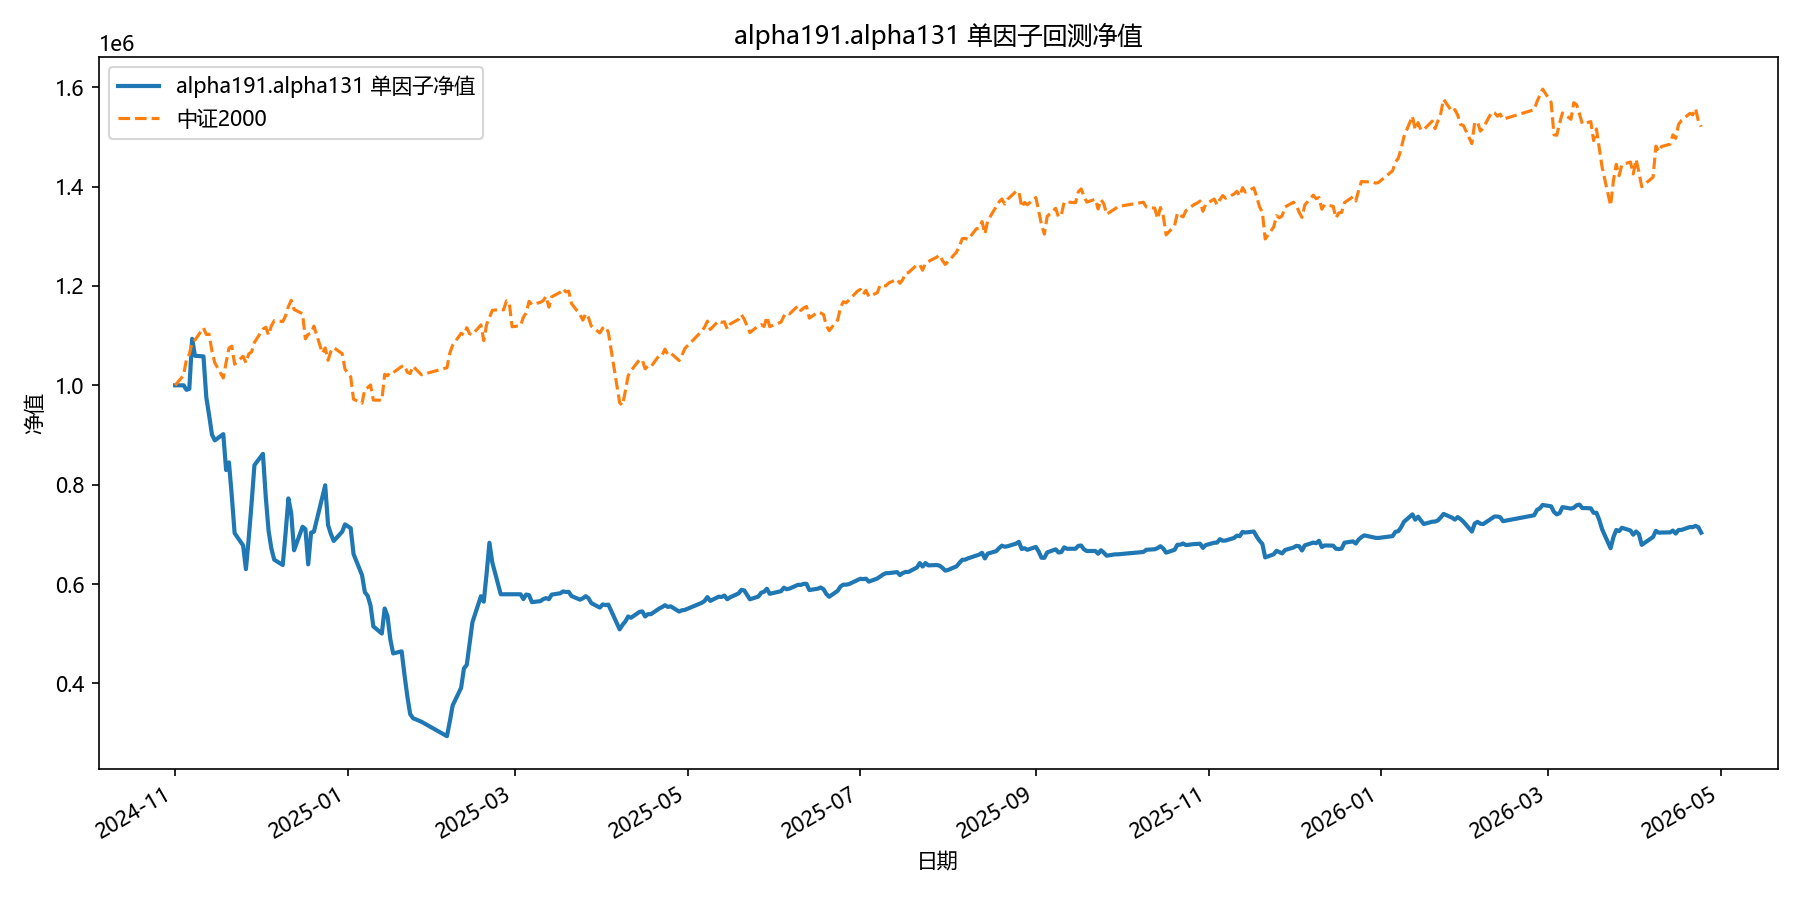

The data file committed next to this chart (first rows):
date, equity
2024-11-01, 1000000
2024-11-04, 1000000
2024-11-05, 990884
2024-11-06, 992866
2024-11-07, 1093539
2024-11-08, 1059453
2024-11-11, 1058264
2024-11-12, 975818
2024-11-13, 939592
2024-11-14, 900867
2024-11-15, 889208
2024-11-18, 901700
2024-11-19, 829490
2024-11-20, 844919
2024-11-21, 777647
2024-11-22, 702351
2024-11-25, 677664
2024-11-26, 629917
2024-11-27, 693196
2024-11-28, 762803
2024-11-29, 839314
2024-12-02, 862037
2024-12-03, 775747
2024-12-04, 707002
2024-12-05, 671048
2024-12-06, 648900
2024-12-09, 638258
2024-12-10, 702132
2024-12-11, 772346
2024-12-12, 742359
2024-12-13, 668001
2024-12-16, 715297
2024-12-17, 710615
2024-12-18, 639554
2024-12-19, 703454
2024-12-20, 705106
2024-12-23, 775617
2024-12-24, 798753
2024-12-25, 718878
2024-12-26, 700700
2024-12-27, 686653
2024-12-30, 705382
2024-12-31, 720125
2025-01-02, 712402
2025-01-03, 660451
2025-01-06, 617977
2025-01-07, 583645
2025-01-08, 576167
2025-01-09, 556791
2025-01-10, 514641
2025-01-13, 500364
2025-01-14, 550783
2025-01-15, 535504
2025-01-16, 488524
2025-01-17, 460259
2025-01-20, 464460
2025-01-21, 417029
2025-01-22, 374264
2025-01-23, 338237
2025-01-24, 329943
... 299 more rows
